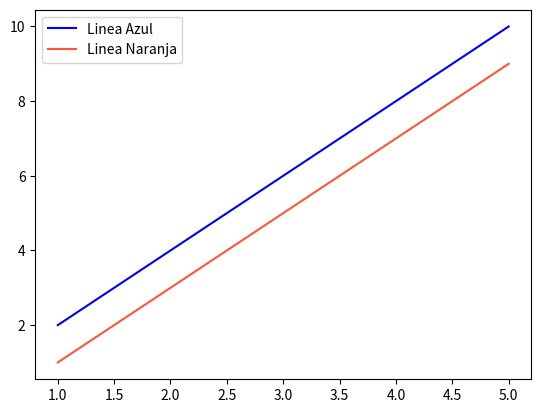

The matplotlib source for this figure:
# Los colores se pueden definir por nombre ( "red" ), abreviatura ( "r" ), código hexadecimal
# ( "#FF5733" ) o escala de grises ( "0.5" , donde 0 es negro y 1 blanco).
import matplotlib.pyplot as plt
x = [1, 2, 3, 4, 5]
y1 = [2, 4, 6, 8, 10]
y2 = [1, 3, 5, 7, 9]
plt.plot(x, y1, color="blue", label="Linea Azul")
plt.plot(x, y2, color="#FF5733", label="Linea Naranja")
plt.legend()
plt.show()
